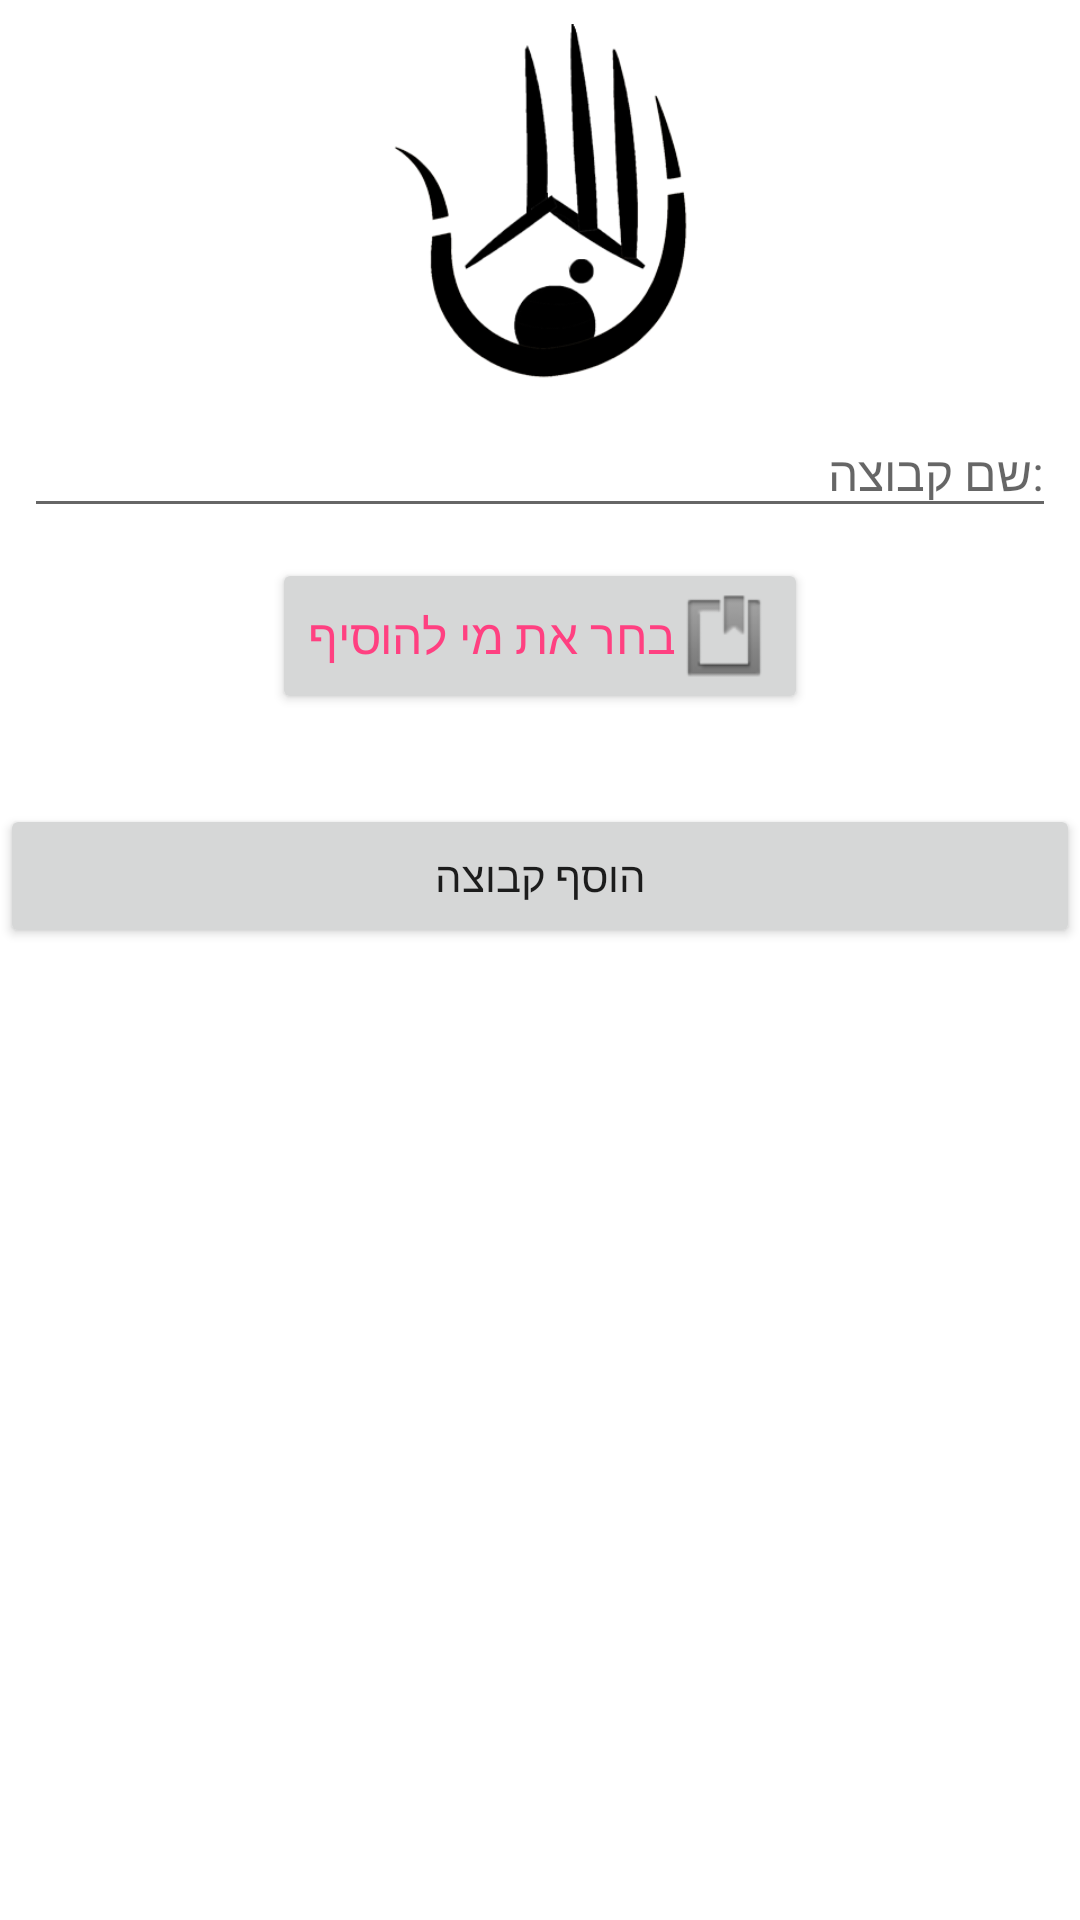

The Android layout XML behind this screen, and the referenced resources:
<!-- AndroidManifest.xml: application theme AppTheme -->
<!-- res/layout/tab_add_group.xml -->
<?xml version="1.0" encoding="utf-8"?>
<android.support.constraint.ConstraintLayout xmlns:android="http://schemas.android.com/apk/res/android"
    xmlns:app="http://schemas.android.com/apk/res-auto"
    android:layout_width="match_parent"
    android:background="@color/white"
    android:layout_height="match_parent">


    <ImageView
        android:id="@+id/imageAddGroup"
        android:layout_width="120dp"
        android:layout_height="120dp"
        android:layout_marginTop="8dp"
        android:background="@drawable/midcamp_logo_app"
        android:onClick="changePicAddGroup"
        app:layout_constraintLeft_toLeftOf="parent"
        app:layout_constraintRight_toRightOf="parent"
        app:layout_constraintTop_toTopOf="parent" />


    <EditText
        android:id="@+id/etNameAddGroup"
        android:layout_width="match_parent"
        android:layout_height="40dp"
        android:layout_marginEnd="8dp"
        android:layout_marginLeft="8dp"
        android:layout_marginRight="8dp"
        android:layout_marginStart="8dp"
        android:layout_marginTop="8dp"
        android:hint=":שם קבוצה"
        android:textColor="@color/colorAccent"
        android:textSize="16sp"
        app:layout_constraintLeft_toLeftOf="parent"
        app:layout_constraintRight_toRightOf="parent"
        app:layout_constraintTop_toBottomOf="@+id/imageAddGroup" />


    <Button
        android:id="@+id/addBtnfirendAddGroup"
        android:layout_width="wrap_content"
        android:layout_height="wrap_content"
        android:layout_marginTop="10dp"
        android:text="בחר את מי להוסיף"
        android:layout_gravity="center"
        android:textColor="@color/colorAccent"
        android:textSize="16sp"
        android:drawableRight="@android:drawable/ic_input_get"
        app:layout_constraintLeft_toLeftOf="parent"
        app:layout_constraintRight_toRightOf="parent"
        app:layout_constraintTop_toBottomOf="@+id/etNameAddGroup" />


    <Button
        android:id="@+id/addGroupButtonAddGroup"
        android:layout_width="match_parent"
        android:layout_height="wrap_content"
        android:onClick="addEquipmentBtn"
        android:layout_marginTop="30dp"
        android:text="הוסף קבוצה"
        app:layout_constraintLeft_toLeftOf="parent"
        app:layout_constraintRight_toRightOf="parent"
        app:layout_constraintTop_toBottomOf="@+id/addBtnfirendAddGroup" />




</android.support.constraint.ConstraintLayout>
<!-- resources referenced by this layout -->
<resources>
  <color name="colorAccent">#FF4081</color>
  <color name="white">#ffffff</color>
  <!-- drawable midcamp_logo_app: png bitmap (drawable, 20903 bytes) -->
  <style name="AppTheme" parent="@style/Theme.AppCompat.Light.DarkActionBar">
  
          <item name="android:windowBackground">@drawable/midcamp_background_front</item>
          <item name="colorPrimary">@color/colorPrimary</item>
          <item name="colorPrimaryDark">@color/colorPrimaryDark</item>
          <item name="colorAccent">@color/colorAccent</item>
      </style>
  <!-- drawable midcamp_background_front: png bitmap (drawable, 416807 bytes) -->
  <color name="colorPrimary">#048cc5</color>
  <color name="colorPrimaryDark">#303F9F</color>
</resources>
